The GitHub repository CesarMVergara/Lung-Sounds-Classification contains a labelled image folder "OfficialSpectrogramsMelAUG" with 4 categories: crackle, crackle and wheeze, normal, wheeze. Examples follow, each with its label.

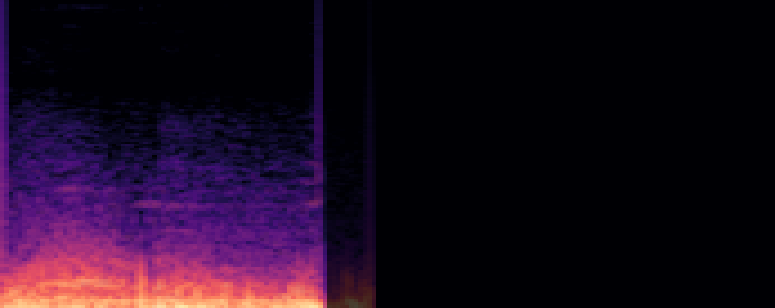
Label: crackle and wheeze

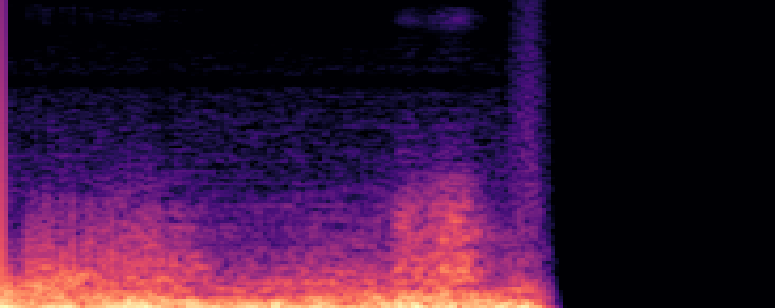
Label: crackle

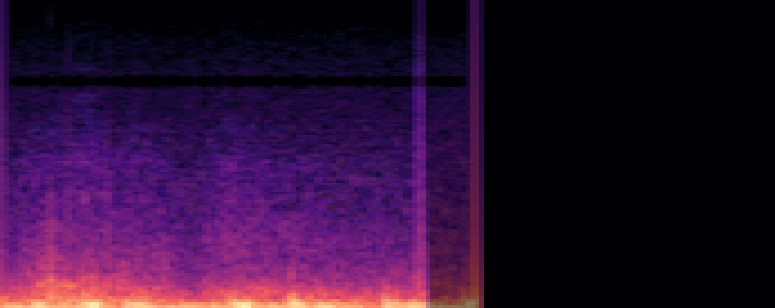
Label: crackle

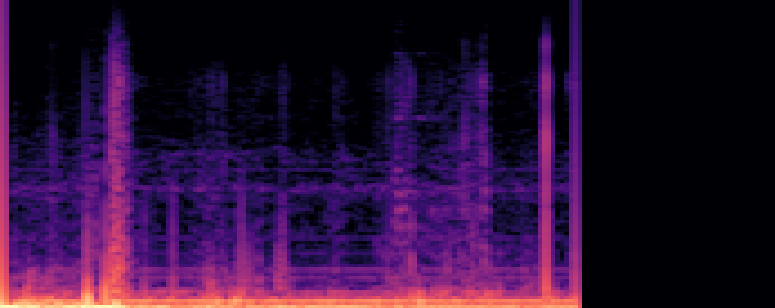
Label: normal

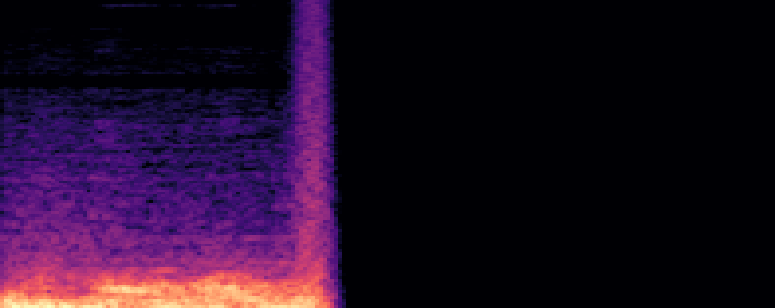
Label: crackle and wheeze

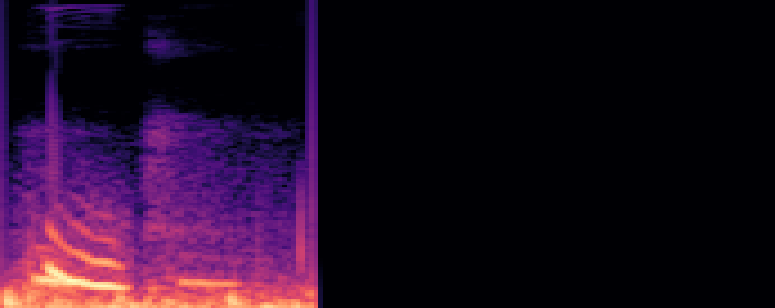
Label: wheeze
